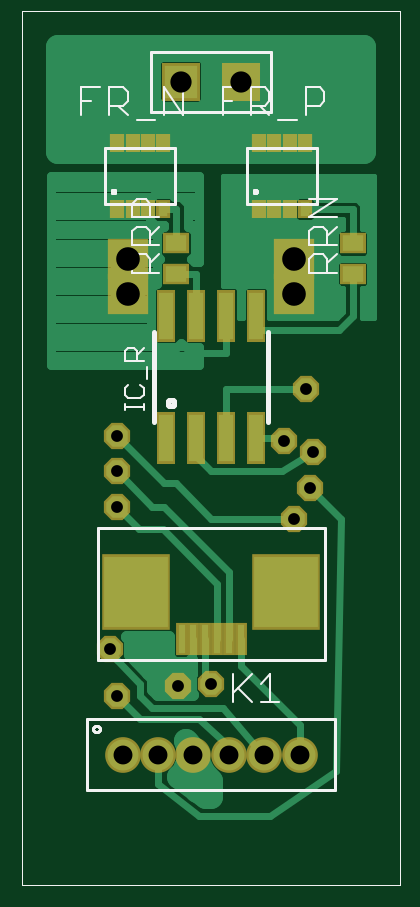
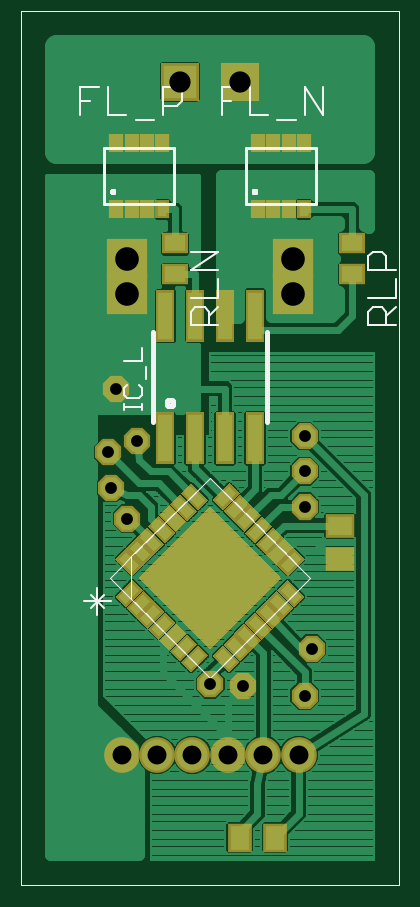
Circuit board: 7 layer files. Board 13.8 x 34.4 mm.
- top_copper: dsky_md_2.0v.cmp (9821 bytes)
- drill: dsky_md_2.0v.drd (344 bytes)
- top_silk: dsky_md_2.0v.plc (5088 bytes)
- bottom_silk: dsky_md_2.0v.pls (4746 bytes)
- bottom_copper: dsky_md_2.0v.sol (53432 bytes)
- top_mask: dsky_md_2.0v.stc (1484 bytes)
- bottom_mask: dsky_md_2.0v.sts (4511 bytes)

=== top_copper: dsky_md_2.0v.cmp (9821 bytes, source omitted) ===
=== drill: dsky_md_2.0v.drd ===
%
M48
M72
T01C0.0197
T02C0.0315
T03C0.0354
T04C0.0394
%
T01
X1686Y4037
X1804Y3250
X2828Y3407
X3379Y3446
X4757Y6202
X5032Y6714
X5072Y7305
X4954Y8368
X4599Y7502
X1804Y7580
X1804Y6990
X1804Y6399
T02
X1902Y2265
X2493Y2265
X3084Y2265
X3674Y2265
X4265Y2265
X4855Y2265
T03
X3879Y13486
X2879Y13486
T04
X2001Y10533
X2001Y9943
X4757Y9943
X4757Y10533
M30

=== top_silk: dsky_md_2.0v.plc ===
G75*
%MOIN*%
%OFA0B0*%
%FSLAX24Y24*%
%IPPOS*%
%LPD*%
%AMOC8*
5,1,8,0,0,1.08239X$1,22.5*
%
%ADD10C,0.0000*%
%ADD11C,0.0050*%
%ADD12C,0.0040*%
%ADD13C,0.0030*%
%ADD14C,0.0079*%
D10*
X000229Y000100D02*
X000229Y014667D01*
X006528Y014667D01*
X006528Y000100D01*
X000229Y000100D01*
D11*
X001312Y001675D02*
X001312Y002856D01*
X005446Y002856D01*
X005446Y001675D01*
X001312Y001675D01*
X001413Y002698D02*
X001415Y002712D01*
X001421Y002726D01*
X001429Y002738D01*
X001441Y002746D01*
X001455Y002752D01*
X001469Y002754D01*
X001483Y002752D01*
X001497Y002746D01*
X001509Y002738D01*
X001517Y002726D01*
X001523Y002712D01*
X001525Y002698D01*
X001523Y002684D01*
X001517Y002670D01*
X001509Y002658D01*
X001497Y002650D01*
X001483Y002644D01*
X001469Y002642D01*
X001455Y002644D01*
X001441Y002650D01*
X001429Y002658D01*
X001421Y002670D01*
X001415Y002684D01*
X001413Y002698D01*
X001489Y003840D02*
X005269Y003840D01*
X005269Y006045D01*
X001489Y006045D01*
X001489Y003840D01*
X001617Y011439D02*
X001617Y012383D01*
X002778Y012383D01*
X002778Y011439D01*
X001617Y011439D01*
X001727Y011655D02*
X001729Y011665D01*
X001734Y011674D01*
X001743Y011680D01*
X001752Y011683D01*
X001763Y011682D01*
X001772Y011677D01*
X001779Y011670D01*
X001783Y011660D01*
X001783Y011650D01*
X001779Y011640D01*
X001772Y011633D01*
X001763Y011628D01*
X001752Y011627D01*
X001743Y011630D01*
X001734Y011636D01*
X001729Y011645D01*
X001727Y011655D01*
X002379Y012986D02*
X002379Y013986D01*
X004379Y013986D01*
X004379Y012986D01*
X002379Y012986D01*
X003979Y012383D02*
X003979Y011439D01*
X005141Y011439D01*
X005141Y012383D01*
X003979Y012383D01*
X004089Y011655D02*
X004091Y011665D01*
X004096Y011674D01*
X004105Y011680D01*
X004114Y011683D01*
X004125Y011682D01*
X004134Y011677D01*
X004141Y011670D01*
X004145Y011660D01*
X004145Y011650D01*
X004141Y011640D01*
X004134Y011633D01*
X004125Y011628D01*
X004114Y011627D01*
X004105Y011630D01*
X004096Y011636D01*
X004091Y011645D01*
X004089Y011655D01*
D12*
X004501Y012854D02*
X004808Y012854D01*
X004961Y012931D02*
X004961Y013391D01*
X005191Y013391D01*
X005268Y013315D01*
X005268Y013161D01*
X005191Y013084D01*
X004961Y013084D01*
X005011Y011531D02*
X005471Y011531D01*
X005011Y011224D01*
X005471Y011224D01*
X005471Y011070D02*
X005318Y010917D01*
X005318Y010994D02*
X005318Y010763D01*
X005241Y010610D02*
X005318Y010533D01*
X005318Y010303D01*
X005318Y010457D02*
X005471Y010610D01*
X005471Y010763D02*
X005011Y010763D01*
X005011Y010994D01*
X005087Y011070D01*
X005241Y011070D01*
X005318Y010994D01*
X005241Y010610D02*
X005087Y010610D01*
X005011Y010533D01*
X005011Y010303D01*
X005471Y010303D01*
X004347Y012931D02*
X004194Y013084D01*
X004271Y013084D02*
X004040Y013084D01*
X004040Y012931D02*
X004040Y013391D01*
X004271Y013391D01*
X004347Y013315D01*
X004347Y013161D01*
X004271Y013084D01*
X003887Y013391D02*
X003580Y013391D01*
X003580Y012931D01*
X003580Y013161D02*
X003733Y013161D01*
X002906Y012931D02*
X002906Y013391D01*
X002599Y013391D02*
X002906Y012931D01*
X002599Y012931D02*
X002599Y013391D01*
X002445Y012854D02*
X002139Y012854D01*
X001985Y012931D02*
X001832Y013084D01*
X001908Y013084D02*
X001678Y013084D01*
X001678Y012931D02*
X001678Y013391D01*
X001908Y013391D01*
X001985Y013315D01*
X001985Y013161D01*
X001908Y013084D01*
X001525Y013391D02*
X001218Y013391D01*
X001218Y012931D01*
X001218Y013161D02*
X001371Y013161D01*
X002135Y011531D02*
X002058Y011454D01*
X002058Y011224D01*
X002518Y011224D01*
X002518Y011070D02*
X002365Y010917D01*
X002365Y010994D02*
X002365Y010763D01*
X002288Y010610D02*
X002365Y010533D01*
X002365Y010303D01*
X002365Y010457D02*
X002518Y010610D01*
X002518Y010763D02*
X002058Y010763D01*
X002058Y010994D01*
X002135Y011070D01*
X002288Y011070D01*
X002365Y010994D01*
X002365Y011224D02*
X002365Y011454D01*
X002288Y011531D01*
X002135Y011531D01*
X002135Y010610D02*
X002288Y010610D01*
X002135Y010610D02*
X002058Y010533D01*
X002058Y010303D01*
X002518Y010303D01*
X003750Y003608D02*
X003750Y003148D01*
X003750Y003301D02*
X004057Y003608D01*
X004210Y003454D02*
X004364Y003608D01*
X004364Y003148D01*
X004517Y003148D02*
X004210Y003148D01*
X004057Y003148D02*
X003826Y003378D01*
D13*
X002252Y008015D02*
X002252Y008116D01*
X002252Y008065D02*
X001947Y008065D01*
X001947Y008015D02*
X001947Y008116D01*
X001998Y008220D02*
X001947Y008271D01*
X001947Y008373D01*
X001998Y008423D01*
X001998Y008220D02*
X002201Y008220D01*
X002252Y008271D01*
X002252Y008373D01*
X002201Y008423D01*
X002302Y008528D02*
X002302Y008731D01*
X002252Y008836D02*
X001947Y008836D01*
X001947Y008989D01*
X001998Y009040D01*
X002099Y009040D01*
X002150Y008989D01*
X002150Y008836D01*
X002150Y008938D02*
X002252Y009040D01*
D14*
X002434Y009313D02*
X002434Y007817D01*
X002654Y008131D02*
X002656Y008145D01*
X002662Y008159D01*
X002670Y008171D01*
X002682Y008179D01*
X002696Y008185D01*
X002710Y008187D01*
X002724Y008185D01*
X002738Y008179D01*
X002750Y008171D01*
X002758Y008159D01*
X002764Y008145D01*
X002766Y008131D01*
X002764Y008117D01*
X002758Y008103D01*
X002750Y008091D01*
X002738Y008083D01*
X002724Y008077D01*
X002710Y008075D01*
X002696Y008077D01*
X002682Y008083D01*
X002670Y008091D01*
X002662Y008103D01*
X002656Y008117D01*
X002654Y008131D01*
X004324Y007817D02*
X004324Y009313D01*
M02*

=== bottom_silk: dsky_md_2.0v.pls ===
G75*
%MOIN*%
%OFA0B0*%
%FSLAX24Y24*%
%IPPOS*%
%LPD*%
%AMOC8*
5,1,8,0,0,1.08239X$1,22.5*
%
%ADD10C,0.0000*%
%ADD11C,0.0050*%
%ADD12C,0.0040*%
%ADD13C,0.0030*%
%ADD14C,0.0079*%
D10*
X000229Y000100D02*
X000229Y014667D01*
X006528Y014667D01*
X006528Y000100D01*
X000229Y000100D01*
X002064Y004865D02*
X001943Y004985D01*
X001943Y005451D02*
X002064Y005572D01*
X002120Y005628D02*
X002240Y005748D01*
X002304Y005812D02*
X002424Y005932D01*
X002481Y005989D02*
X002601Y006109D01*
X002665Y006173D02*
X002785Y006293D01*
X002849Y006357D02*
X002969Y006477D01*
X003025Y006533D02*
X003146Y006654D01*
X003379Y006887D02*
X004694Y005572D01*
X004814Y005451D01*
X005048Y005218D01*
X004814Y004985D01*
X004694Y004865D01*
X003379Y003549D01*
X001710Y005218D01*
X003379Y006887D01*
X003612Y006654D02*
X003732Y006533D01*
X003789Y006477D02*
X003909Y006357D01*
X003973Y006293D02*
X004093Y006173D01*
X004150Y006116D02*
X004270Y005996D01*
X004333Y005932D02*
X004454Y005812D01*
X004517Y005748D02*
X004638Y005628D01*
X004694Y005572D02*
X004694Y004865D01*
X004638Y004808D02*
X004517Y004688D01*
X004454Y004624D02*
X004333Y004504D01*
X004277Y004447D02*
X004157Y004327D01*
X004093Y004264D02*
X003973Y004143D01*
X003909Y004080D02*
X003789Y003959D01*
X003732Y003903D02*
X003612Y003783D01*
X003146Y003783D02*
X003025Y003903D01*
X002969Y003959D02*
X002849Y004080D01*
X002785Y004143D02*
X002665Y004264D01*
X002608Y004320D02*
X002488Y004440D01*
X002424Y004504D02*
X002304Y004624D01*
X002240Y004688D02*
X002120Y004808D01*
D11*
X001617Y011439D02*
X002778Y011439D01*
X002778Y012383D01*
X001617Y012383D01*
X001617Y011439D01*
X002613Y011655D02*
X002615Y011665D01*
X002620Y011674D01*
X002629Y011680D01*
X002638Y011683D01*
X002649Y011682D01*
X002658Y011677D01*
X002665Y011670D01*
X002669Y011660D01*
X002669Y011650D01*
X002665Y011640D01*
X002658Y011633D01*
X002649Y011628D01*
X002638Y011627D01*
X002629Y011630D01*
X002620Y011636D01*
X002615Y011645D01*
X002613Y011655D01*
X003979Y011439D02*
X005141Y011439D01*
X005141Y012383D01*
X003979Y012383D01*
X003979Y011439D01*
X004975Y011655D02*
X004977Y011665D01*
X004982Y011674D01*
X004991Y011680D01*
X005000Y011683D01*
X005011Y011682D01*
X005020Y011677D01*
X005027Y011670D01*
X005031Y011660D01*
X005031Y011650D01*
X005027Y011640D01*
X005020Y011633D01*
X005011Y011628D01*
X005000Y011627D01*
X004991Y011630D01*
X004982Y011636D01*
X004977Y011645D01*
X004975Y011655D01*
D12*
X004619Y012854D02*
X004312Y012854D01*
X004159Y012931D02*
X004159Y013391D01*
X003929Y013391D01*
X003852Y013315D01*
X003852Y013161D01*
X003929Y013084D01*
X004159Y013084D01*
X004773Y012931D02*
X005080Y012931D01*
X005080Y013391D01*
X005233Y013391D02*
X005540Y013391D01*
X005540Y012931D01*
X005540Y013161D02*
X005387Y013161D01*
X003700Y010650D02*
X003239Y010650D01*
X003700Y010343D01*
X003239Y010343D01*
X003239Y010189D02*
X003239Y009882D01*
X003700Y009882D01*
X003623Y009729D02*
X003470Y009729D01*
X003393Y009652D01*
X003393Y009422D01*
X003393Y009575D02*
X003239Y009729D01*
X003239Y009422D02*
X003700Y009422D01*
X003700Y009652D01*
X003623Y009729D01*
X003178Y012931D02*
X003178Y013391D01*
X002871Y013391D01*
X002717Y013391D02*
X002717Y012931D01*
X002410Y012931D01*
X002257Y012854D02*
X001950Y012854D01*
X001797Y012931D02*
X001797Y013391D01*
X001490Y012931D01*
X001490Y013391D01*
X000670Y010650D02*
X000517Y010650D01*
X000440Y010573D01*
X000440Y010343D01*
X000287Y010343D02*
X000747Y010343D01*
X000747Y010573D01*
X000670Y010650D01*
X000747Y009882D02*
X000287Y009882D01*
X000287Y010189D01*
X000287Y009729D02*
X000440Y009575D01*
X000440Y009652D02*
X000440Y009422D01*
X000287Y009422D02*
X000747Y009422D01*
X000747Y009652D01*
X000670Y009729D01*
X000517Y009729D01*
X000440Y009652D01*
X003024Y013161D02*
X003178Y013161D01*
D13*
X004506Y009040D02*
X004506Y008836D01*
X004811Y008836D01*
X004760Y008423D02*
X004811Y008373D01*
X004811Y008271D01*
X004760Y008220D01*
X004557Y008220D01*
X004506Y008271D01*
X004506Y008373D01*
X004557Y008423D01*
X004455Y008528D02*
X004455Y008731D01*
X004506Y008116D02*
X004506Y008015D01*
X004506Y008065D02*
X004811Y008065D01*
X004811Y008015D02*
X004811Y008116D01*
X005259Y005045D02*
X005259Y004602D01*
X005370Y004713D02*
X005148Y004934D01*
X005037Y004824D02*
X005480Y004824D01*
X005370Y004934D02*
X005148Y004713D01*
D14*
X004324Y007817D02*
X004324Y009313D01*
X003992Y008131D02*
X003994Y008145D01*
X004000Y008159D01*
X004008Y008171D01*
X004020Y008179D01*
X004034Y008185D01*
X004048Y008187D01*
X004062Y008185D01*
X004076Y008179D01*
X004088Y008171D01*
X004096Y008159D01*
X004102Y008145D01*
X004104Y008131D01*
X004102Y008117D01*
X004096Y008103D01*
X004088Y008091D01*
X004076Y008083D01*
X004062Y008077D01*
X004048Y008075D01*
X004034Y008077D01*
X004020Y008083D01*
X004008Y008091D01*
X004000Y008103D01*
X003994Y008117D01*
X003992Y008131D01*
X002434Y007817D02*
X002434Y009313D01*
M02*

=== bottom_copper: dsky_md_2.0v.sol (53432 bytes, source omitted) ===
=== top_mask: dsky_md_2.0v.stc ===
G75*
%MOIN*%
%OFA0B0*%
%FSLAX24Y24*%
%IPPOS*%
%LPD*%
%AMOC8*
5,1,8,0,0,1.08239X$1,22.5*
%
%ADD10R,0.0237X0.0316*%
%ADD11R,0.0316X0.0867*%
%ADD12R,0.0634X0.0634*%
%ADD13R,0.0434X0.0356*%
%ADD14C,0.0595*%
%ADD15R,0.0198X0.0552*%
%ADD16R,0.1143X0.1261*%
%ADD17OC8,0.0437*%
%ADD18R,0.0671X0.0671*%
D10*
X001814Y011360D03*
X002070Y011360D03*
X002326Y011360D03*
X002582Y011360D03*
X002582Y012462D03*
X002326Y012462D03*
X002070Y012462D03*
X001814Y012462D03*
X004176Y012462D03*
X004432Y012462D03*
X004688Y012462D03*
X004944Y012462D03*
X004944Y011360D03*
X004688Y011360D03*
X004432Y011360D03*
X004176Y011360D03*
D11*
X004129Y009588D03*
X003629Y009588D03*
X003129Y009588D03*
X002629Y009588D03*
X002629Y007541D03*
X003129Y007541D03*
X003629Y007541D03*
X004129Y007541D03*
D12*
X003879Y013486D03*
X002879Y013486D03*
D13*
X002788Y010789D03*
X002788Y010277D03*
X005741Y010277D03*
X005741Y010789D03*
D14*
X004855Y002265D03*
X004265Y002265D03*
X003674Y002265D03*
X003084Y002265D03*
X002493Y002265D03*
X001902Y002265D03*
D15*
X002887Y004194D03*
X003084Y004194D03*
X003280Y004194D03*
X003477Y004194D03*
X003674Y004194D03*
X003871Y004194D03*
D16*
X004631Y004974D03*
X002127Y004974D03*
D17*
X001686Y004037D03*
X001804Y003250D03*
X002828Y003407D03*
X003379Y003446D03*
X004757Y006202D03*
X005032Y006714D03*
X005072Y007305D03*
X004954Y008368D03*
X004599Y007502D03*
X001804Y007580D03*
X001804Y006990D03*
X001804Y006399D03*
D18*
X002001Y009943D03*
X002001Y010533D03*
X004757Y010533D03*
X004757Y009943D03*
M02*

=== bottom_mask: dsky_md_2.0v.sts ===
G75*
%MOIN*%
%OFA0B0*%
%FSLAX24Y24*%
%IPPOS*%
%LPD*%
%AMOC8*
5,1,8,0,0,1.08239X$1,22.5*
%
%ADD10R,0.0237X0.0316*%
%ADD11R,0.0316X0.0867*%
%ADD12R,0.0634X0.0634*%
%ADD13R,0.0250X0.0400*%
%ADD14R,0.1680X0.1680*%
%ADD15C,0.0595*%
%ADD16R,0.0395X0.0474*%
%ADD17R,0.0434X0.0356*%
%ADD18R,0.0474X0.0395*%
%ADD19OC8,0.0437*%
%ADD20R,0.0671X0.0671*%
D10*
X001814Y011360D03*
X002070Y011360D03*
X002326Y011360D03*
X002582Y011360D03*
X002582Y012462D03*
X002326Y012462D03*
X002070Y012462D03*
X001814Y012462D03*
X004176Y012462D03*
X004432Y012462D03*
X004688Y012462D03*
X004944Y012462D03*
X004944Y011360D03*
X004688Y011360D03*
X004432Y011360D03*
X004176Y011360D03*
D11*
X004129Y009588D03*
X003629Y009588D03*
X003129Y009588D03*
X002629Y009588D03*
X002629Y007541D03*
X003129Y007541D03*
X003629Y007541D03*
X004129Y007541D03*
D12*
X003879Y013486D03*
X002879Y013486D03*
D13*
G36*
X002888Y006622D02*
X003064Y006798D01*
X003346Y006516D01*
X003170Y006340D01*
X002888Y006622D01*
G37*
G36*
X002704Y006438D02*
X002880Y006614D01*
X003162Y006332D01*
X002986Y006156D01*
X002704Y006438D01*
G37*
G36*
X002528Y006261D02*
X002704Y006437D01*
X002986Y006155D01*
X002810Y005979D01*
X002528Y006261D01*
G37*
G36*
X002344Y006077D02*
X002520Y006253D01*
X002802Y005971D01*
X002626Y005795D01*
X002344Y006077D01*
G37*
G36*
X002160Y005893D02*
X002336Y006069D01*
X002618Y005787D01*
X002442Y005611D01*
X002160Y005893D01*
G37*
G36*
X001983Y005717D02*
X002159Y005893D01*
X002441Y005611D01*
X002265Y005435D01*
X001983Y005717D01*
G37*
G36*
X001799Y005533D02*
X001975Y005709D01*
X002257Y005427D01*
X002081Y005251D01*
X001799Y005533D01*
G37*
G36*
X001975Y004727D02*
X001799Y004903D01*
X002081Y005185D01*
X002257Y005009D01*
X001975Y004727D01*
G37*
G36*
X002159Y004544D02*
X001983Y004720D01*
X002265Y005002D01*
X002441Y004826D01*
X002159Y004544D01*
G37*
G36*
X002336Y004367D02*
X002160Y004543D01*
X002442Y004825D01*
X002618Y004649D01*
X002336Y004367D01*
G37*
G36*
X002520Y004183D02*
X002344Y004359D01*
X002626Y004641D01*
X002802Y004465D01*
X002520Y004183D01*
G37*
G36*
X002704Y003999D02*
X002528Y004175D01*
X002810Y004457D01*
X002986Y004281D01*
X002704Y003999D01*
G37*
G36*
X002880Y003822D02*
X002704Y003998D01*
X002986Y004280D01*
X003162Y004104D01*
X002880Y003822D01*
G37*
G36*
X003064Y003639D02*
X002888Y003815D01*
X003170Y004097D01*
X003346Y003921D01*
X003064Y003639D01*
G37*
G36*
X003412Y003921D02*
X003588Y004097D01*
X003870Y003815D01*
X003694Y003639D01*
X003412Y003921D01*
G37*
G36*
X003595Y004104D02*
X003771Y004280D01*
X004053Y003998D01*
X003877Y003822D01*
X003595Y004104D01*
G37*
G36*
X003772Y004281D02*
X003948Y004457D01*
X004230Y004175D01*
X004054Y003999D01*
X003772Y004281D01*
G37*
G36*
X003956Y004465D02*
X004132Y004641D01*
X004414Y004359D01*
X004238Y004183D01*
X003956Y004465D01*
G37*
G36*
X004140Y004649D02*
X004316Y004825D01*
X004598Y004543D01*
X004422Y004367D01*
X004140Y004649D01*
G37*
G36*
X004317Y004826D02*
X004493Y005002D01*
X004775Y004720D01*
X004599Y004544D01*
X004317Y004826D01*
G37*
G36*
X004493Y005435D02*
X004317Y005611D01*
X004599Y005893D01*
X004775Y005717D01*
X004493Y005435D01*
G37*
G36*
X004676Y005251D02*
X004500Y005427D01*
X004782Y005709D01*
X004958Y005533D01*
X004676Y005251D01*
G37*
G36*
X004500Y005009D02*
X004676Y005185D01*
X004958Y004903D01*
X004782Y004727D01*
X004500Y005009D01*
G37*
G36*
X004316Y005611D02*
X004140Y005787D01*
X004422Y006069D01*
X004598Y005893D01*
X004316Y005611D01*
G37*
G36*
X004132Y005795D02*
X003956Y005971D01*
X004238Y006253D01*
X004414Y006077D01*
X004132Y005795D01*
G37*
G36*
X003948Y005979D02*
X003772Y006155D01*
X004054Y006437D01*
X004230Y006261D01*
X003948Y005979D01*
G37*
G36*
X003771Y006156D02*
X003595Y006332D01*
X003877Y006614D01*
X004053Y006438D01*
X003771Y006156D01*
G37*
G36*
X003588Y006340D02*
X003412Y006516D01*
X003694Y006798D01*
X003870Y006622D01*
X003588Y006340D01*
G37*
D14*
G36*
X003379Y006405D02*
X004566Y005218D01*
X003379Y004031D01*
X002192Y005218D01*
X003379Y006405D01*
G37*
D15*
X003674Y002265D03*
X004265Y002265D03*
X004855Y002265D03*
X003084Y002265D03*
X002493Y002265D03*
X001902Y002265D03*
D16*
X002296Y000887D03*
X002887Y000887D03*
D17*
X003969Y010277D03*
X003969Y010789D03*
X001017Y010789D03*
X001017Y010277D03*
D18*
X001214Y006084D03*
X001214Y005533D03*
D19*
X001686Y004037D03*
X001804Y003250D03*
X002828Y003407D03*
X003379Y003446D03*
X004757Y006202D03*
X005032Y006714D03*
X005072Y007305D03*
X004954Y008368D03*
X004599Y007502D03*
X001804Y007580D03*
X001804Y006990D03*
X001804Y006399D03*
D20*
X002001Y009943D03*
X002001Y010533D03*
X004757Y010533D03*
X004757Y009943D03*
M02*

